Image classification data set "main" (CodeFreak2186/deeptech2026-Quadbits on GitHub). Class labels (7): bridge defect, clean - no defect, etch defect, open circuit defect, particle contamination, scratch defect, thermal defect.

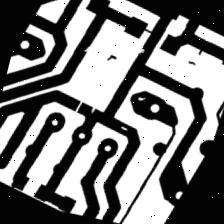
Label: open circuit defect

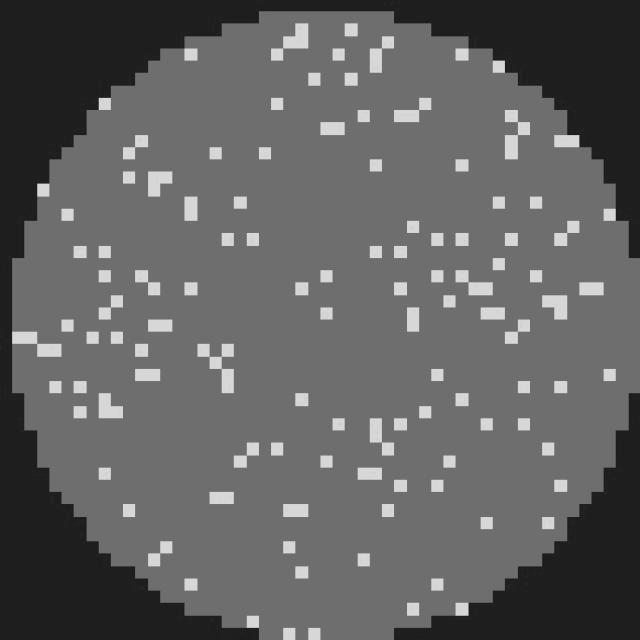
Label: clean - no defect

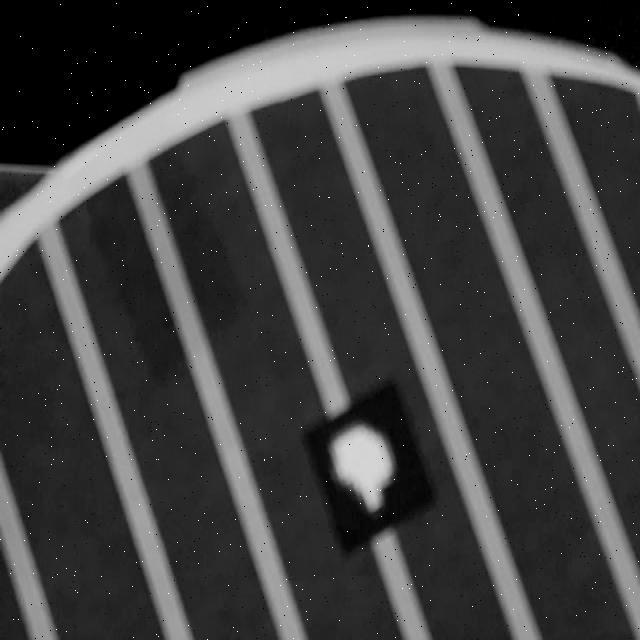
Label: particle contamination

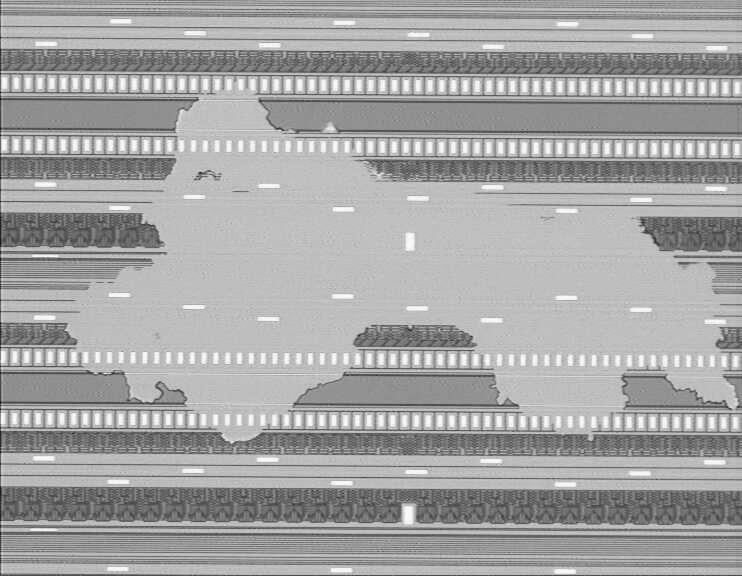
Label: etch defect

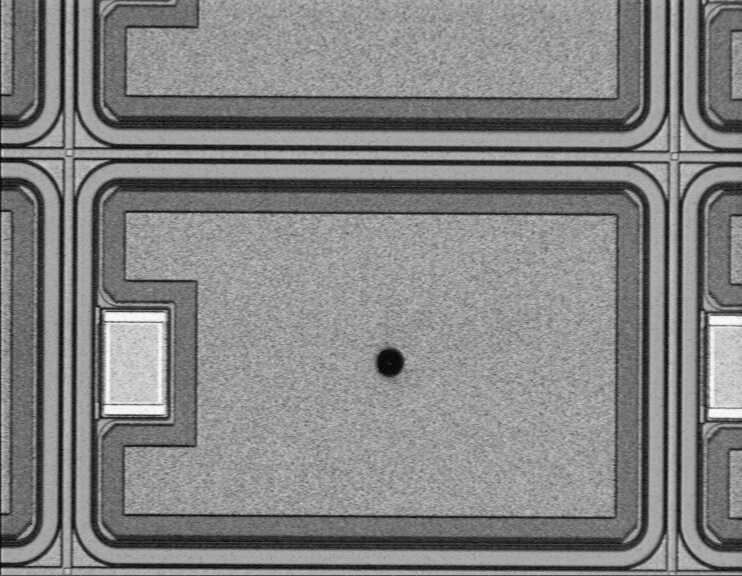
Label: particle contamination

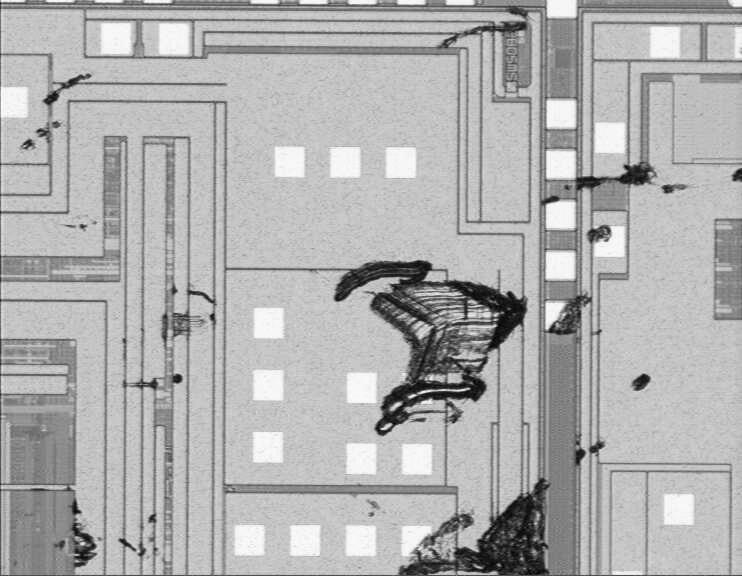
Label: scratch defect
